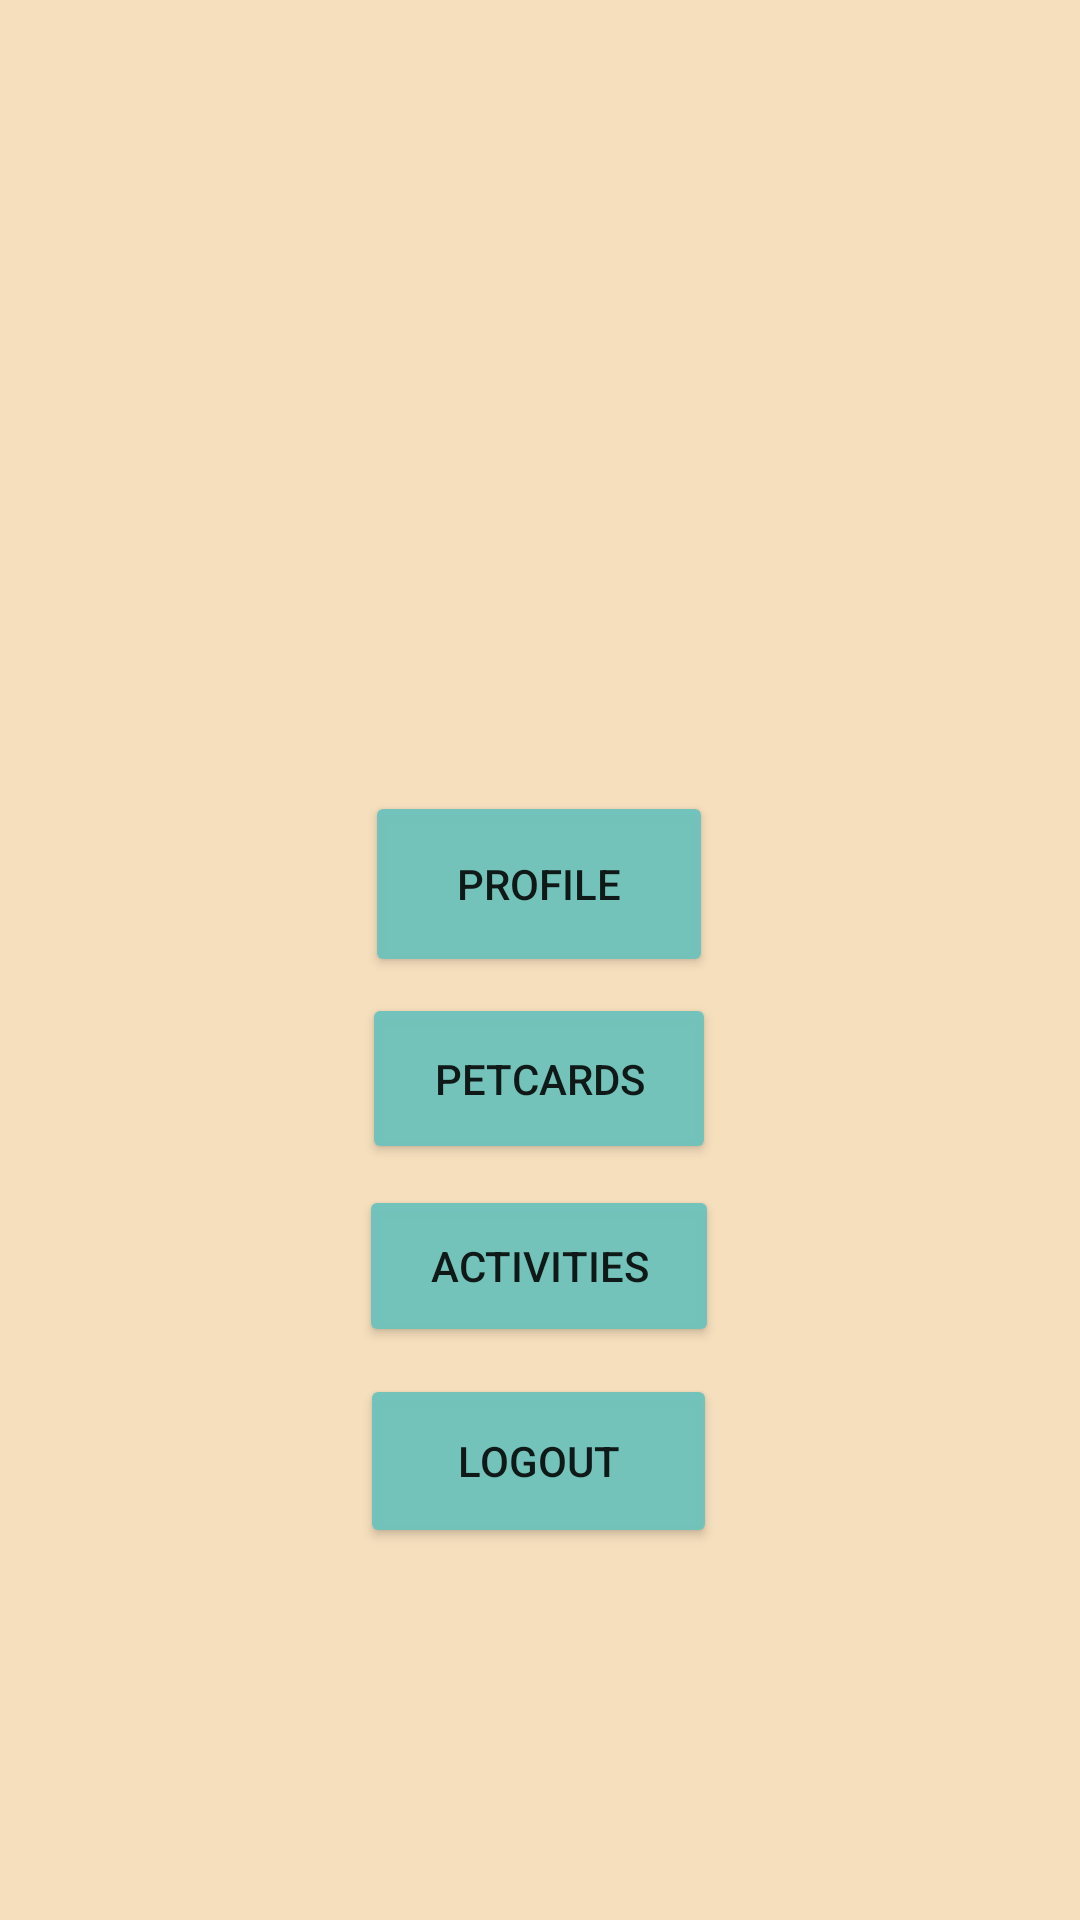

Android layout source for this screen:
<!-- AndroidManifest.xml: application theme Theme.PawsupApplication -->
<!-- res/layout/main_activity_after_login.xml -->
<?xml version="1.0" encoding="utf-8"?>
<androidx.constraintlayout.widget.ConstraintLayout xmlns:android="http://schemas.android.com/apk/res/android"
    xmlns:app="http://schemas.android.com/apk/res-auto"
    xmlns:tools="http://schemas.android.com/tools"
    android:layout_width="match_parent"
    android:layout_height="match_parent"
    android:background="#F6DFBD">

    <Button
        android:id="@+id/button5"
        android:layout_width="116dp"
        android:layout_height="62dp"
        android:backgroundTint="#F870C3BC"
        android:text="@string/profile"
        app:layout_constraintBottom_toBottomOf="parent"
        app:layout_constraintEnd_toEndOf="parent"
        app:layout_constraintHorizontal_bias="0.498"
        app:layout_constraintStart_toStartOf="parent"
        app:layout_constraintTop_toTopOf="parent"
        app:layout_constraintVertical_bias="0.456" />

    <Button
        android:id="@+id/button6"
        android:layout_width="118dp"
        android:layout_height="57dp"
        android:backgroundTint="#F870C3BC"
        android:onClick="launchPetCard"
        android:text="@string/petcards"
        app:layout_constraintBottom_toBottomOf="parent"
        app:layout_constraintEnd_toEndOf="parent"
        app:layout_constraintHorizontal_bias="0.498"
        app:layout_constraintStart_toStartOf="parent"
        app:layout_constraintTop_toTopOf="parent"
        app:layout_constraintVertical_bias="0.568" />

    <Button
        android:id="@+id/button7"
        android:layout_width="120dp"
        android:layout_height="54dp"
        android:backgroundTint="#F870C3BC"
        android:onClick="launchActivities"
        android:text="@string/activity"
        app:layout_constraintBottom_toBottomOf="parent"
        app:layout_constraintEnd_toEndOf="parent"
        app:layout_constraintHorizontal_bias="0.498"
        app:layout_constraintStart_toStartOf="parent"
        app:layout_constraintTop_toTopOf="parent"
        app:layout_constraintVertical_bias="0.674" />

    <Button
        android:id="@+id/button8"
        android:layout_width="119dp"
        android:layout_height="58dp"
        android:backgroundTint="#F870C3BC"
        android:onClick="logout"
        android:text="@string/action_logout"
        app:layout_constraintBottom_toBottomOf="parent"
        app:layout_constraintEnd_toEndOf="parent"
        app:layout_constraintHorizontal_bias="0.498"
        app:layout_constraintStart_toStartOf="parent"
        app:layout_constraintTop_toTopOf="parent"
        app:layout_constraintVertical_bias="0.787" />

    <ImageView
        android:id="@+id/imageView4"
        android:layout_width="364dp"
        android:layout_height="244dp"
        app:layout_constraintBottom_toBottomOf="parent"
        app:layout_constraintEnd_toEndOf="parent"
        app:layout_constraintHorizontal_bias="0.489"
        app:layout_constraintStart_toStartOf="parent"
        app:layout_constraintTop_toTopOf="parent"
        app:layout_constraintVertical_bias="0.051"
        app:srcCompat="@drawable/pawsup_logo" />
</androidx.constraintlayout.widget.ConstraintLayout>
<!-- resources referenced by this layout -->
<resources>
  <string name="action_logout">Logout</string>
  <string name="activity">Activities</string>
  <string name="petcards">Petcards</string>
  <string name="profile">Profile</string>
  <style name="Theme.PawsupApplication" parent="Theme.MaterialComponents.DayNight.DarkActionBar">
          
          <item name="colorPrimary">@color/purple_500</item>
          <item name="colorPrimaryVariant">@color/purple_700</item>
          <item name="colorOnPrimary">@color/white</item>
          
          <item name="colorSecondary">@color/teal_200</item>
          <item name="colorSecondaryVariant">@color/teal_700</item>
          <item name="colorOnSecondary">@color/black</item>
          
          <item name="android:statusBarColor" tools:targetApi="l">?attr/colorPrimaryVariant</item>
          
      </style>
  <!-- not gathered from this repository: default colours our renderer supplied (Android Studio template values) -->
  <color name="purple_500">#FF6200EE</color>
  <color name="purple_700">#FF3700B3</color>
  <color name="teal_200">#FF03DAC5</color>
  <color name="teal_700">#FF018786</color>
  <color name="black">#FF000000</color>
  <color name="white">#FFFFFFFF</color>
</resources>
